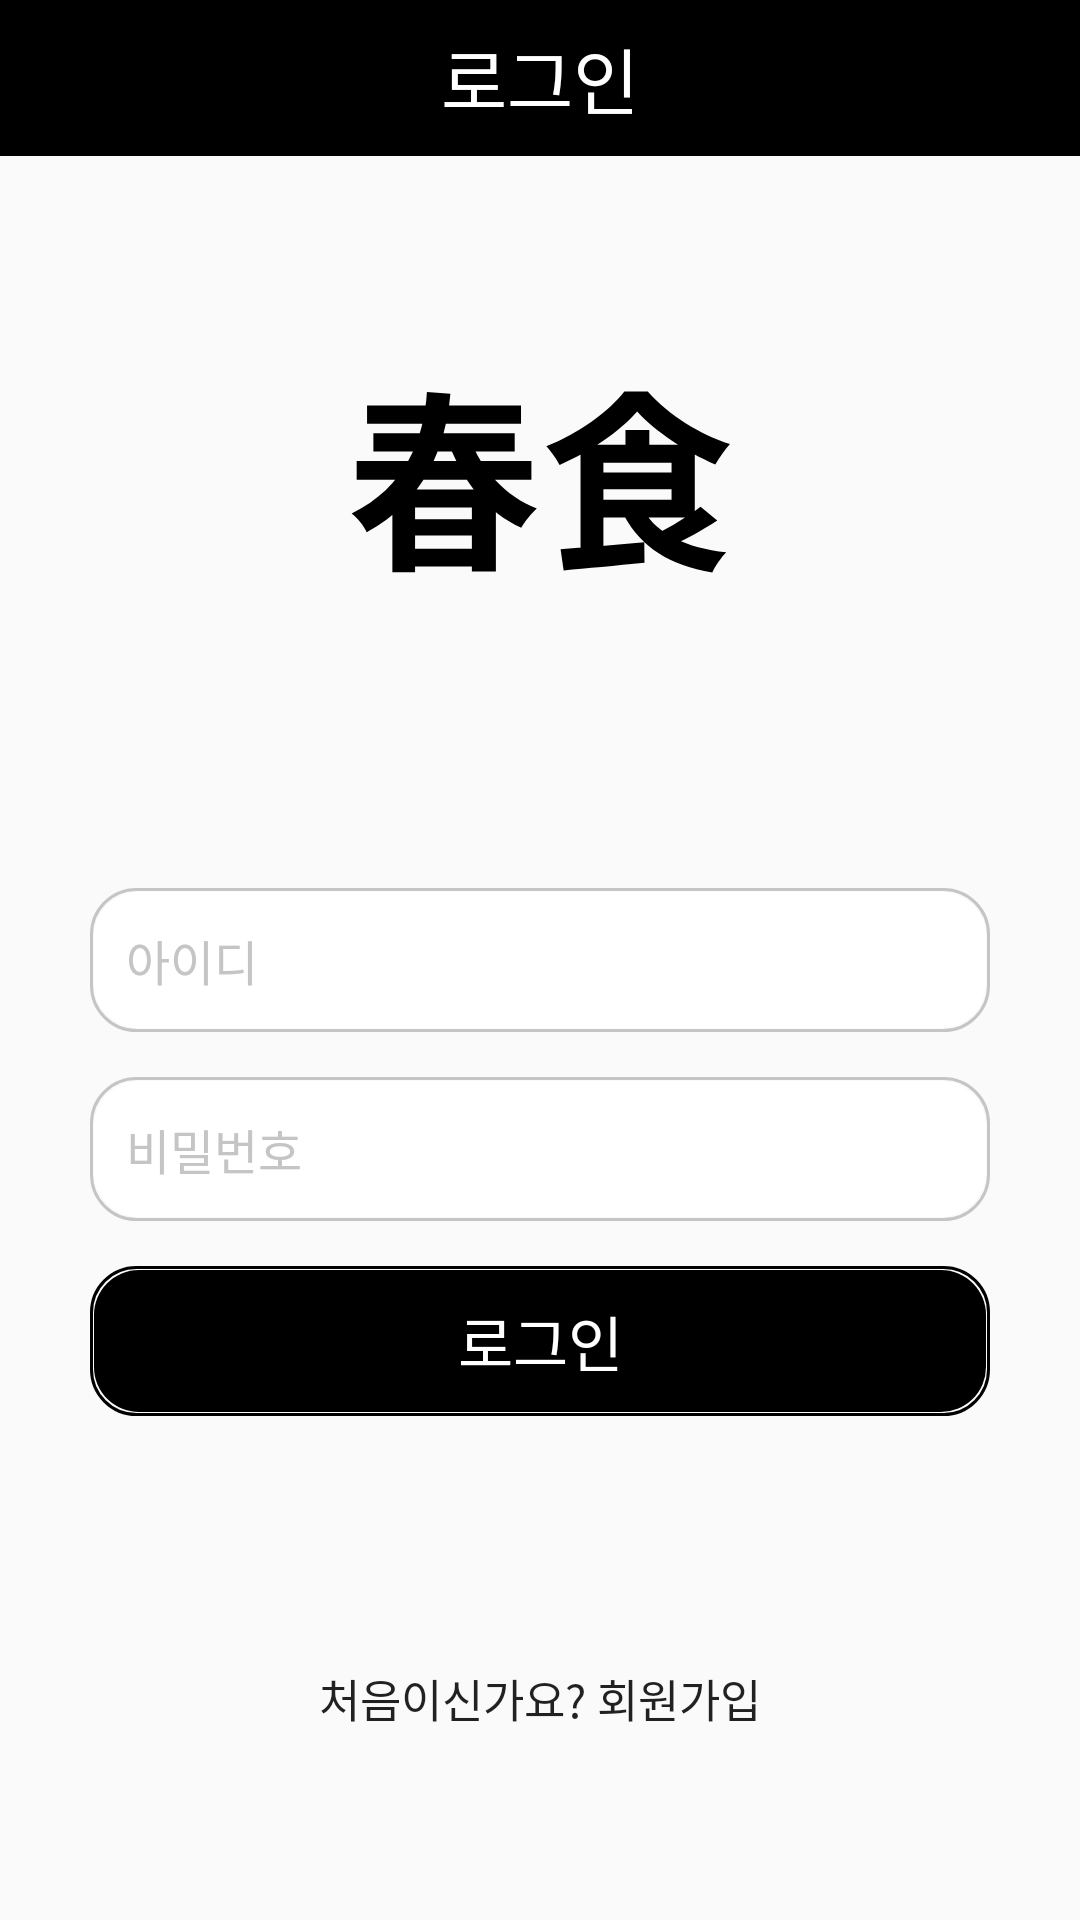

This screen was rendered from an Android layout file. Write that file and the resources it references.
<!-- AndroidManifest.xml: application theme Theme.Chunsik_project -->
<!-- res/layout/login_activity.xml -->
<?xml version="1.0" encoding="utf-8"?>
<FrameLayout xmlns:android="http://schemas.android.com/apk/res/android"
    xmlns:card_view="http://schemas.android.com/apk/res-auto"
    android:layout_width="match_parent"
    android:layout_height="match_parent"
    android:orientation="vertical">

        <androidx.appcompat.widget.Toolbar
            android:id="@+id/settingToolbar"
            android:layout_width="match_parent"
            android:layout_height="52dp"
            android:background="@color/blk"
            android:minHeight="?attr/actionBarSize"
            android:elevation="0dp">
        <TextView
            android:layout_width="wrap_content"
            android:layout_height="wrap_content"
            android:text="로그인"
            android:fontFamily="@font/kimjungchulgothicbold"
            android:layout_gravity="center_horizontal"
            android:textColor="@color/wht"
            android:textSize="24sp"/>
        </androidx.appcompat.widget.Toolbar>

        <LinearLayout
            android:layout_width="match_parent"
            android:layout_height="match_parent"
            android:layout_marginEnd="30dp"
            android:layout_marginStart="30dp"
            android:orientation="vertical">

        <ImageView
            android:layout_width="wrap_content"
            android:layout_height="wrap_content"
            android:layout_marginTop="130dp"
            android:layout_gravity="center_horizontal"
            android:src="@drawable/logint"/>

        <EditText
            android:id="@+id/login_ID"
            android:layout_width="match_parent"
            android:layout_height="48dp"
            android:layout_marginTop="105dp"
            android:layout_gravity="center_horizontal"
            android:background="@drawable/border_white"
            android:text="   아이디"
            android:textColor="@color/gray"
            android:textSize="16dp" />

        <EditText
            android:id="@+id/login_PassWord"
            android:layout_width="match_parent"
            android:layout_height="48dp"
            android:layout_gravity="center_horizontal"
            android:layout_marginTop="15dp"
            android:background="@drawable/border_white"
            android:text="   비밀번호"
            android:textColor="@color/gray"
            android:textSize="16dp" />

        <Button
            android:id="@+id/login_Button"
            android:layout_width="match_parent"
            android:layout_height="50dp"
            android:layout_gravity="center_horizontal"
            android:layout_marginTop="15dp"
            android:background="@drawable/border_black"
            android:text="로그인"
            android:textColor="@color/white"
            android:textSize="20dp" />

        <Button
            android:id="@+id/signup_Text"
            android:layout_width="wrap_content"
            android:layout_height="wrap_content"
            android:layout_gravity="center"
            android:layout_marginTop="70dp"
            android:text="처음이신가요? 회원가입"
            android:background="@color/invi"
            android:textSize="15sp" />
        </LinearLayout>

</FrameLayout>
<!-- resources referenced by this layout -->
<resources>
  <color name="blk">#000000</color>
  <color name="gray">#C5C5C5</color>
  <color name="invi">#00000000</color>
  <color name="white">#FFFFFFFF</color>
  <color name="wht">#FFFFFF</color>
  <!-- drawable border_black (drawable) -->
  <?xml version="1.0" encoding="utf-8"?>
  <layer-list xmlns:android="http://schemas.android.com/apk/res/android">
      <item>
          <shape android:shape="rectangle">
              <stroke android:width = "1dp" android:color = "#000000"/>
              <corners
                  android:bottomRightRadius="15dp"
                  android:bottomLeftRadius="15dp"
                  android:topLeftRadius="15dp"
                  android:topRightRadius="15dp"/>
          </shape>
      </item>
  
      <item
          android:bottom="1.5dp"
          android:left="1.5dp"
          android:right="1.5dp"
          android:top="1.5dp">
          <shape android:shape="rectangle">
              <solid android:color="#000000"/>
              <corners
                  android:bottomRightRadius="15dp"
                  android:bottomLeftRadius="15dp"
                  android:topLeftRadius="15dp"
                  android:topRightRadius= "15dp"/>
          </shape>
      </item>
  
  
  </layer-list>
  <!-- drawable border_white (drawable) -->
  <?xml version="1.0" encoding="utf-8"?>
  <layer-list xmlns:android="http://schemas.android.com/apk/res/android">
      <item>
          <shape android:shape="rectangle">
              <stroke android:width = "1dp" android:color = "#C5C5C5"/>
              <corners
                  android:bottomRightRadius="15dp"
                  android:bottomLeftRadius="15dp"
                  android:topLeftRadius="15dp"
                  android:topRightRadius="15dp"/>
          </shape>
      </item>
  
      <item
          android:bottom="1.5dp"
          android:left="1.5dp"
          android:right="1.5dp"
          android:top="1.5dp">
          <shape android:shape="rectangle">
              <solid android:color="#FFFFFF"/>
              <corners
                  android:bottomRightRadius="15dp"
                  android:bottomLeftRadius="15dp"
                  android:topLeftRadius="15dp"
                  android:topRightRadius="15dp"/>
          </shape>
      </item>
  
  
  </layer-list>
  <style name="Theme.Chunsik_project" parent="android:Theme.Material.Light.NoActionBar">
          <item name="windowNoTitle">true</item>
          <item name="android:windowFullscreen">true</item>
      </style>
</resources>
